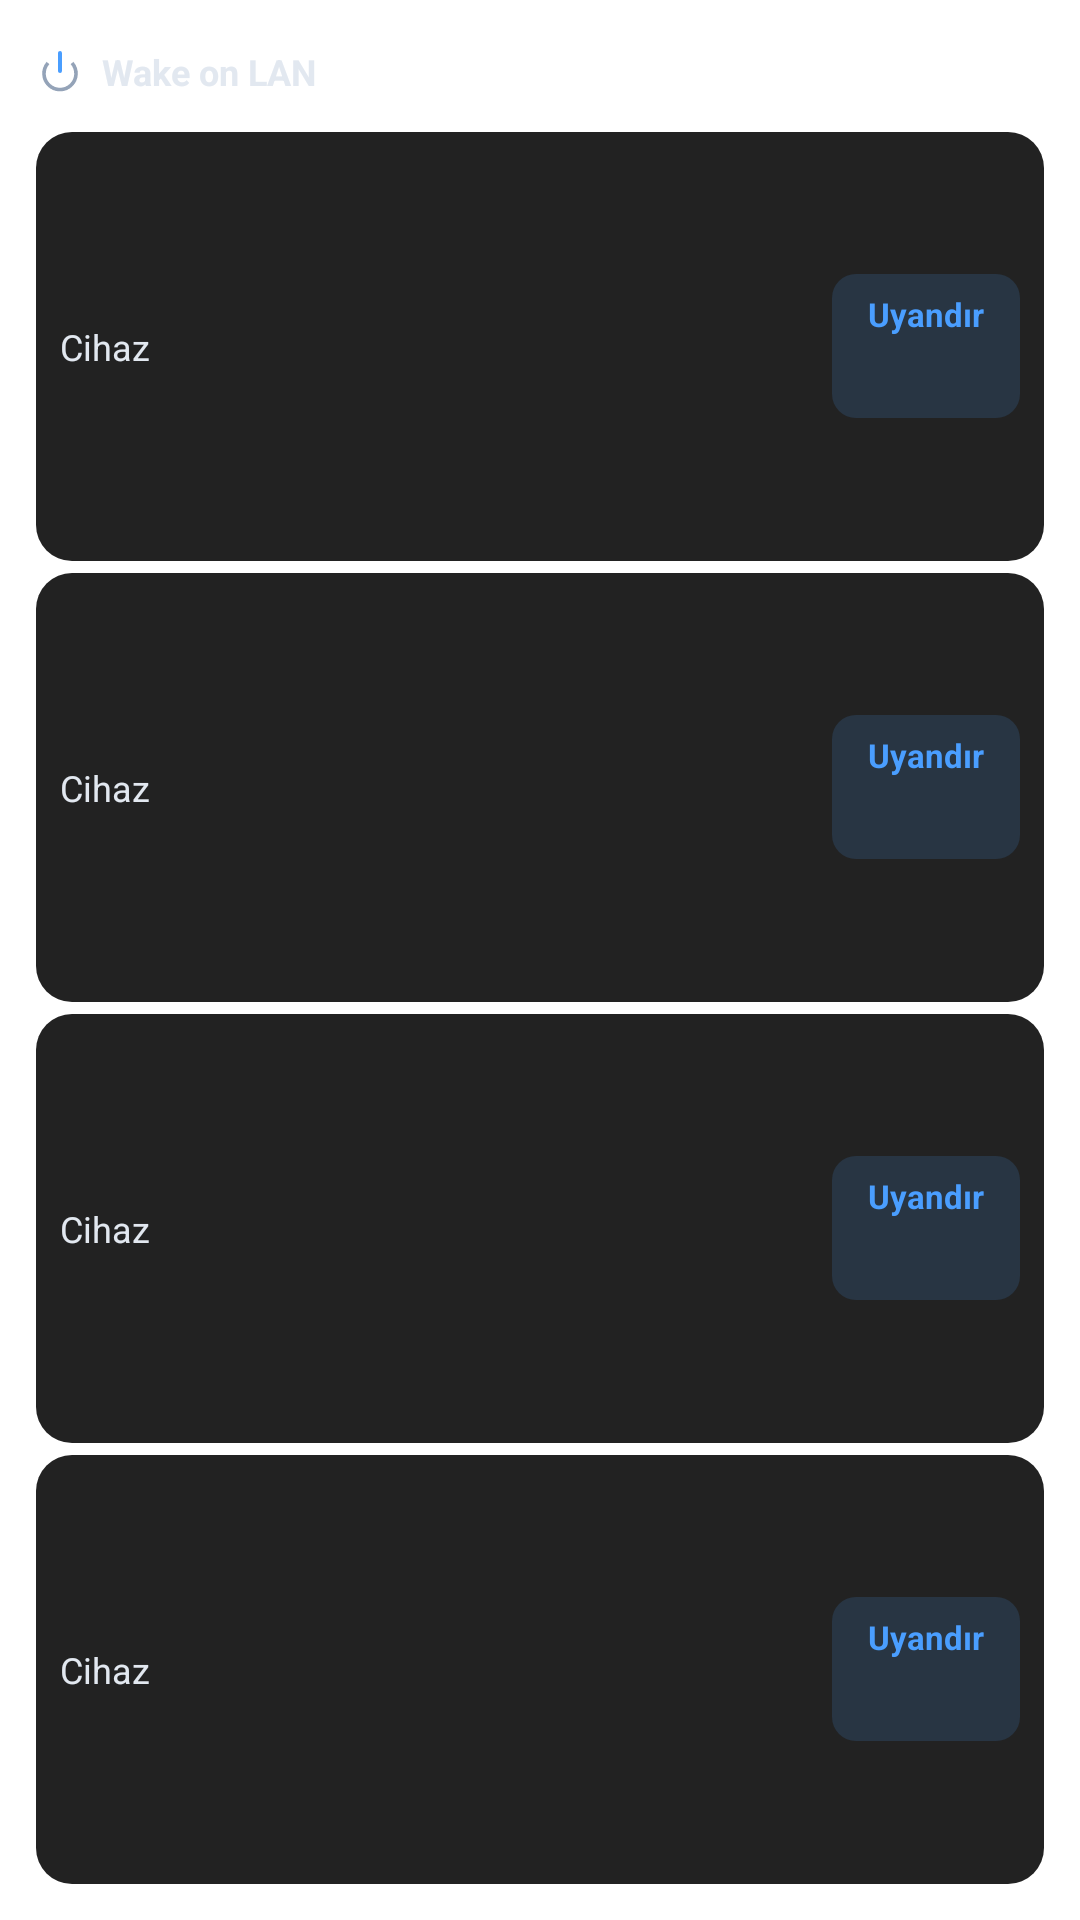

Android layout source for this screen:
<!-- AndroidManifest.xml: fallback theme Theme.MaterialComponents.DayNight.NoActionBar -->
<!-- res/layout/widget_wol.xml -->
<?xml version="1.0" encoding="utf-8"?>
<LinearLayout xmlns:android="http://schemas.android.com/apk/res/android"
    android:id="@+id/widget_root_wol"
    android:layout_width="match_parent"
    android:layout_height="match_parent"
    android:background="@drawable/widget_background"
    android:orientation="vertical"
    android:padding="12dp">

    <TextView
        android:id="@+id/wol_empty_text"
        android:layout_width="match_parent"
        android:layout_height="match_parent"
        android:gravity="center"
        android:text="Cihaz yok"
        android:textColor="@color/widget_text_muted"
        android:textSize="11sp"
        android:visibility="gone" />

    <LinearLayout
        android:layout_width="match_parent"
        android:layout_height="wrap_content"
        android:orientation="horizontal"
        android:gravity="center_vertical"
        android:layout_marginBottom="8dp">

        <ImageView
            android:layout_width="16dp"
            android:layout_height="16dp"
            android:src="@drawable/ic_wol_unit" />

        <TextView
            android:id="@+id/wol_summary_text"
            android:layout_width="0dp"
            android:layout_weight="1"
            android:layout_height="wrap_content"
            android:layout_marginStart="6dp"
            android:text="Wake on LAN"
            android:textColor="@color/widget_text_primary"
            android:textSize="12sp"
            android:textStyle="bold" />

        <TextView
            android:id="@+id/wol_updated_text"
            android:layout_width="wrap_content"
            android:layout_height="wrap_content"
            android:text=""
            android:textColor="@color/widget_text_muted"
            android:textSize="9sp" />

        
        <ImageView
            android:id="@+id/wol_widget_settings"
            android:layout_width="24dp"
            android:layout_height="24dp"
            android:layout_marginStart="4dp"
            android:padding="4dp"
            android:src="@drawable/ic_widget_settings"
            android:contentDescription="Widget ayarları" />
    </LinearLayout>

    <LinearLayout
        android:id="@+id/wol_content"
        android:layout_width="match_parent"
        android:layout_height="0dp"
        android:layout_weight="1"
        android:orientation="vertical">

        <LinearLayout
            android:id="@+id/wol_row_1"
            android:layout_width="match_parent"
            android:layout_height="0dp"
            android:layout_weight="1"
            android:orientation="horizontal"
            android:gravity="center_vertical"
            android:background="@drawable/widget_row_background"
            android:padding="8dp"
            android:layout_marginBottom="4dp">

            <TextView
                android:id="@+id/wol_name_1"
                android:layout_width="0dp"
                android:layout_weight="1"
                android:layout_height="wrap_content"
                android:text="Cihaz"
                android:textColor="@color/widget_text_primary"
                android:textSize="12sp"
                android:maxLines="1"
                android:ellipsize="end" />

            <TextView
                android:id="@+id/wol_button_1"
                android:layout_width="wrap_content"
                android:layout_height="wrap_content"
                android:minHeight="48dp"
                android:background="@drawable/widget_wol_button_bg"
                android:paddingLeft="12dp"
                android:paddingRight="12dp"
                android:paddingTop="6dp"
                android:paddingBottom="6dp"
                android:text="Uyandır"
                android:textColor="@color/widget_primary"
                android:textSize="11sp"
                android:textStyle="bold" />
        </LinearLayout>

        <LinearLayout
            android:id="@+id/wol_row_2"
            android:layout_width="match_parent"
            android:layout_height="0dp"
            android:layout_weight="1"
            android:orientation="horizontal"
            android:gravity="center_vertical"
            android:background="@drawable/widget_row_background"
            android:padding="8dp"
            android:layout_marginBottom="4dp">

            <TextView
                android:id="@+id/wol_name_2"
                android:layout_width="0dp"
                android:layout_weight="1"
                android:layout_height="wrap_content"
                android:text="Cihaz"
                android:textColor="@color/widget_text_primary"
                android:textSize="12sp"
                android:maxLines="1"
                android:ellipsize="end" />

            <TextView
                android:id="@+id/wol_button_2"
                android:layout_width="wrap_content"
                android:layout_height="wrap_content"
                android:minHeight="48dp"
                android:background="@drawable/widget_wol_button_bg"
                android:paddingLeft="12dp"
                android:paddingRight="12dp"
                android:paddingTop="6dp"
                android:paddingBottom="6dp"
                android:text="Uyandır"
                android:textColor="@color/widget_primary"
                android:textSize="11sp"
                android:textStyle="bold" />
        </LinearLayout>

        <LinearLayout
            android:id="@+id/wol_row_3"
            android:layout_width="match_parent"
            android:layout_height="0dp"
            android:layout_weight="1"
            android:orientation="horizontal"
            android:gravity="center_vertical"
            android:background="@drawable/widget_row_background"
            android:padding="8dp"
            android:layout_marginBottom="4dp">

            <TextView
                android:id="@+id/wol_name_3"
                android:layout_width="0dp"
                android:layout_weight="1"
                android:layout_height="wrap_content"
                android:text="Cihaz"
                android:textColor="@color/widget_text_primary"
                android:textSize="12sp"
                android:maxLines="1"
                android:ellipsize="end" />

            <TextView
                android:id="@+id/wol_button_3"
                android:layout_width="wrap_content"
                android:layout_height="wrap_content"
                android:minHeight="48dp"
                android:background="@drawable/widget_wol_button_bg"
                android:paddingLeft="12dp"
                android:paddingRight="12dp"
                android:paddingTop="6dp"
                android:paddingBottom="6dp"
                android:text="Uyandır"
                android:textColor="@color/widget_primary"
                android:textSize="11sp"
                android:textStyle="bold" />
        </LinearLayout>

        <LinearLayout
            android:id="@+id/wol_row_4"
            android:layout_width="match_parent"
            android:layout_height="0dp"
            android:layout_weight="1"
            android:orientation="horizontal"
            android:gravity="center_vertical"
            android:background="@drawable/widget_row_background"
            android:padding="8dp">

            <TextView
                android:id="@+id/wol_name_4"
                android:layout_width="0dp"
                android:layout_weight="1"
                android:layout_height="wrap_content"
                android:text="Cihaz"
                android:textColor="@color/widget_text_primary"
                android:textSize="12sp"
                android:maxLines="1"
                android:ellipsize="end" />

            <TextView
                android:id="@+id/wol_button_4"
                android:layout_width="wrap_content"
                android:layout_height="wrap_content"
                android:minHeight="48dp"
                android:background="@drawable/widget_wol_button_bg"
                android:paddingLeft="12dp"
                android:paddingRight="12dp"
                android:paddingTop="6dp"
                android:paddingBottom="6dp"
                android:text="Uyandır"
                android:textColor="@color/widget_primary"
                android:textSize="11sp"
                android:textStyle="bold" />
        </LinearLayout>
    </LinearLayout>

    <TextView
        android:id="@+id/wol_overflow_text"
        android:layout_width="match_parent"
        android:layout_height="wrap_content"
        android:layout_marginTop="4dp"
        android:gravity="center"
        android:text=""
        android:textColor="@color/widget_text_muted"
        android:textSize="9sp"
        android:visibility="gone" />
</LinearLayout>
<!-- resources referenced by this layout -->
<resources>
  <color name="widget_primary">#4A9EFF</color>
  <color name="widget_text_muted">#6B7280</color>
  <color name="widget_text_primary">#E2E8F0</color>
  <!-- drawable ic_wol_unit (drawable) -->
  <?xml version="1.0" encoding="utf-8"?>
  <vector xmlns:android="http://schemas.android.com/apk/res/android"
      android:width="24dp"
      android:height="24dp"
      android:viewportWidth="24"
      android:viewportHeight="24">
      
      <path
          android:fillColor="#00000000"
          android:strokeColor="#94A3B8"
          android:strokeWidth="1.8"
          android:pathData="M6,7.5 A8,8 0 1,0 18,7.5" />
      <path
          android:fillColor="#00000000"
          android:strokeColor="#4A9EFF"
          android:strokeWidth="2"
          android:strokeLineCap="round"
          android:pathData="M12,2.5 L12,11.5" />
  </vector>
  <!-- drawable widget_row_background (drawable) -->
  <?xml version="1.0" encoding="utf-8"?>
  <shape xmlns:android="http://schemas.android.com/apk/res/android"
      android:shape="rectangle">
      <solid android:color="@color/widget_bg_light" />
      <corners android:radius="12dp" />
  </shape>
  <!-- drawable widget_wol_button_bg (drawable) -->
  <?xml version="1.0" encoding="utf-8"?>
  <shape xmlns:android="http://schemas.android.com/apk/res/android"
      android:shape="rectangle">
      <solid android:color="@color/widget_wol_button_bg" />
      <corners android:radius="8dp" />
  </shape>
  <color name="widget_bg_light">#222222</color>
  <color name="widget_wol_button_bg">#264A9EFF</color>
</resources>
